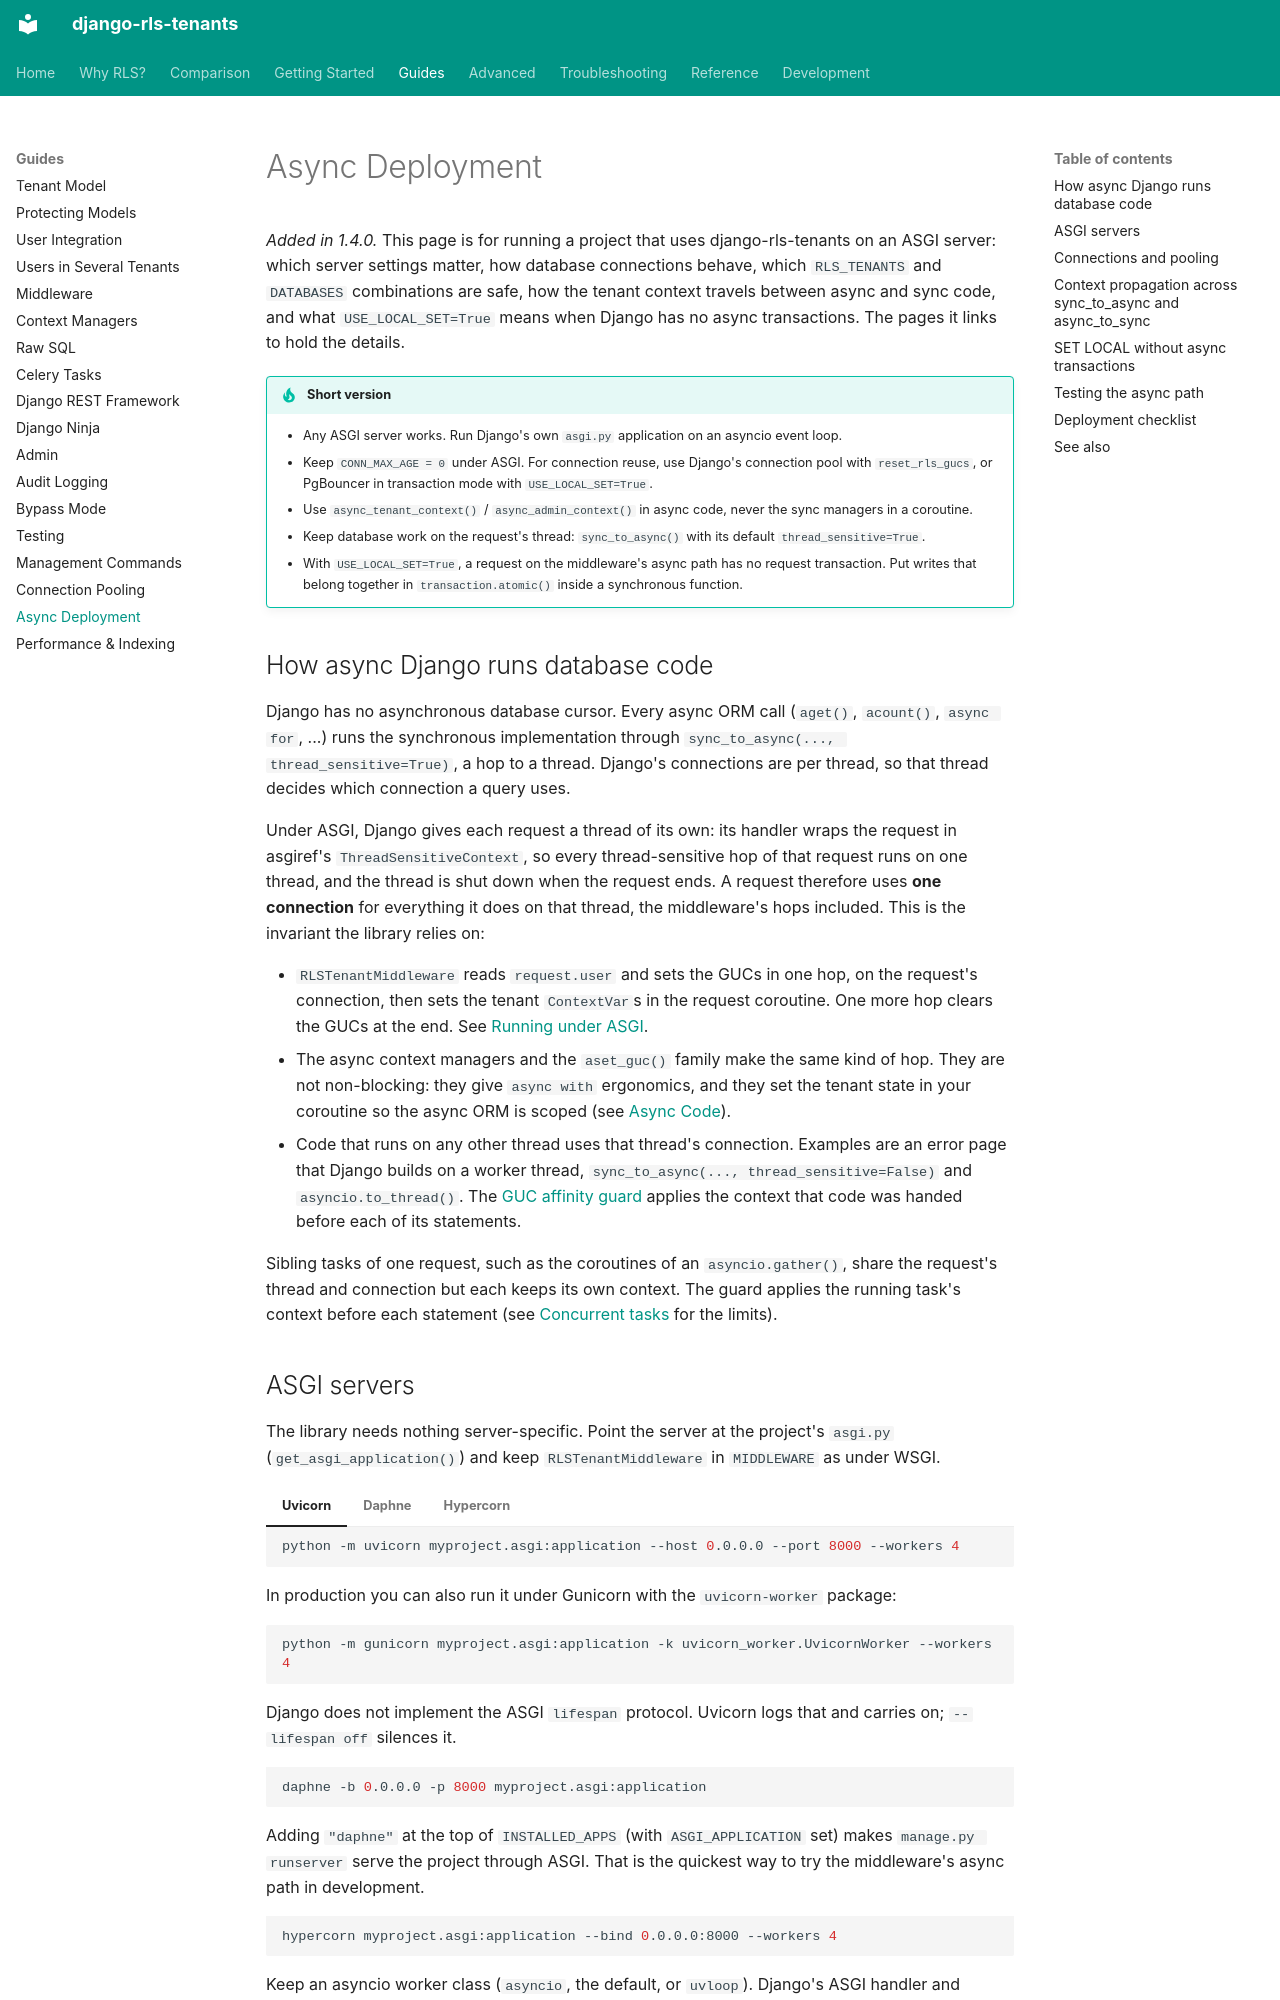

repository: dvoraj75/django-rls-tenants · page: guides/async/index.html · generator: mkdocs

# Async Deployment

*Added in 1.4.0.* This page is for running a project that uses django-rls-tenants on an
ASGI server: which server settings matter, how database connections behave, which
`RLS_TENANTS` and `DATABASES` combinations are safe, how the tenant context travels between
async and sync code, and what `USE_LOCAL_SET=True` means when Django has no async
transactions. The pages it links to hold the details.

!!! tip "Short version"
    - Any ASGI server works. Run Django's own `asgi.py` application on an asyncio event loop.
    - Keep `CONN_MAX_AGE = 0` under ASGI. For connection reuse, use Django's connection pool
      with `reset_rls_gucs`, or PgBouncer in transaction mode with `USE_LOCAL_SET=True`.
    - Use `async_tenant_context()` / `async_admin_context()` in async code, never the sync
      managers in a coroutine.
    - Keep database work on the request's thread: `sync_to_async()` with its default
      `thread_sensitive=True`.
    - With `USE_LOCAL_SET=True`, a request on the middleware's async path has no request
      transaction. Put writes that belong together in `transaction.atomic()` inside a
      synchronous function.

## How async Django runs database code

Django has no asynchronous database cursor. Every async ORM call (`aget()`, `acount()`,
`async for`, ...) runs the synchronous implementation through
`sync_to_async(..., thread_sensitive=True)`, a hop to a thread. Django's connections are
per thread, so that thread decides which connection a query uses.

Under ASGI, Django gives each request a thread of its own: its handler wraps the request in
asgiref's `ThreadSensitiveContext`, so every thread-sensitive hop of that request runs on
one thread, and the thread is shut down when the request ends. A request therefore uses
**one connection** for everything it does on that thread, the middleware's hops included.
This is the invariant the library relies on:

- `RLSTenantMiddleware` reads `request.user` and sets the GUCs in one hop, on the request's
  connection, then sets the tenant `ContextVar`s in the request coroutine. One more hop
  clears the GUCs at the end. See [Running under ASGI](middleware.md#running-under-asgi).
- The async context managers and the `aset_guc()` family make the same kind of hop. They
  are not non-blocking: they give `async with` ergonomics, and they set the tenant state in
  your coroutine so the async ORM is scoped (see [Async Code](context-managers.md#async-code)).
- Code that runs on any other thread uses that thread's connection. Examples are an error
  page that Django builds on a worker thread, `sync_to_async(..., thread_sensitive=False)` and
  `asyncio.to_thread()`. The [GUC affinity guard](../advanced/architecture.md#guc-affinity-guard)
  applies the context that code was handed before each of its statements.

Sibling tasks of one request, such as the coroutines of an `asyncio.gather()`, share the
request's thread and connection but each keeps its own context. The guard applies the
running task's context before each statement (see
[Concurrent tasks](context-managers.md#concurrent-tasks) for the limits).
